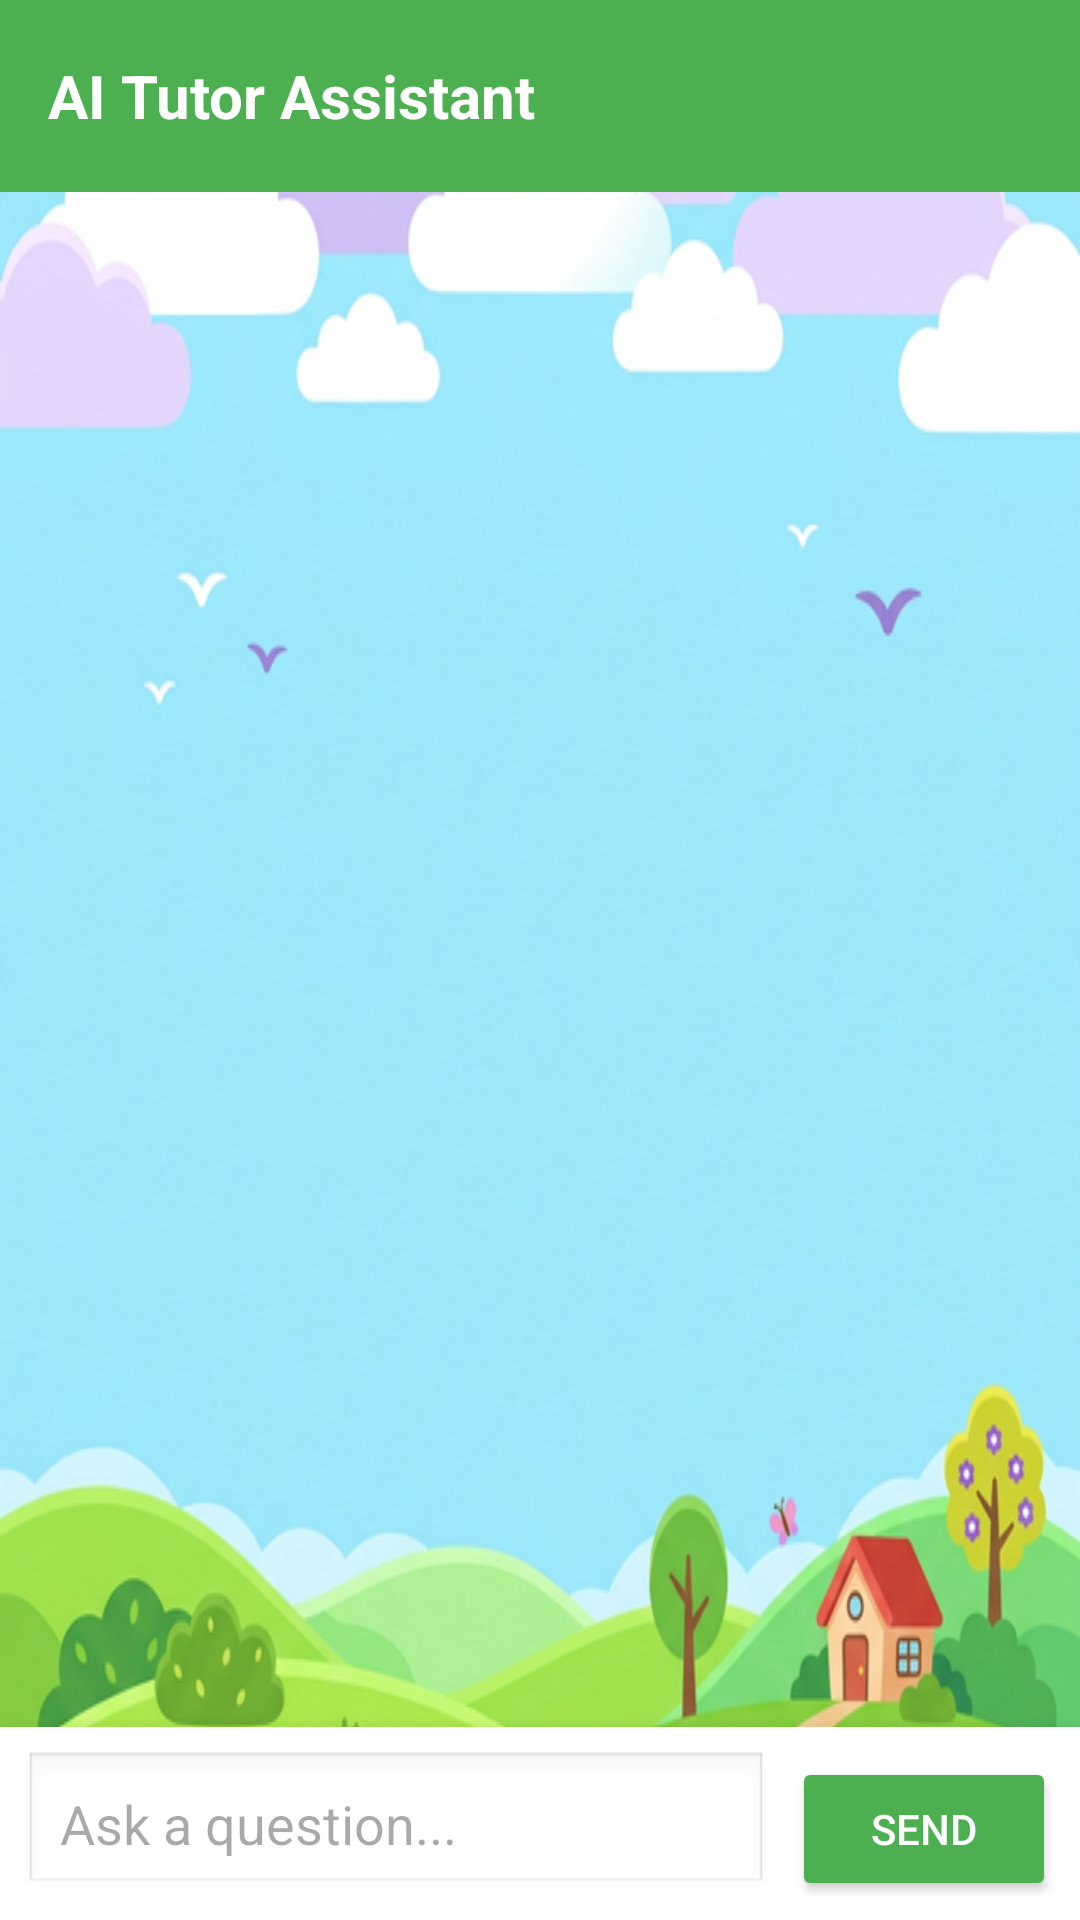

Here is an Android app screen rendered from its layout file. Give the layout XML and the strings, colors and styles it references.
<!-- AndroidManifest.xml: application theme Theme.RuralLearningApp -->
<!-- res/layout/activity_aichatbot.xml -->
<?xml version="1.0" encoding="utf-8"?>
<LinearLayout xmlns:android="http://schemas.android.com/apk/res/android"
    android:layout_width="match_parent"
    android:layout_height="match_parent"
    android:orientation="vertical"
    android:background="@drawable/app_background">

    <androidx.appcompat.widget.Toolbar
        android:id="@+id/chatToolbar"
        android:layout_width="match_parent"
        android:layout_height="?attr/actionBarSize"
        android:background="#4CAF50"
        android:elevation="4dp" >
        <TextView
            android:layout_width="wrap_content"
            android:layout_height="wrap_content"
            android:text="AI Tutor Assistant"
            android:textSize="20sp"
            android:textStyle="bold"
            android:textColor="#FFFFFF"/>
    </androidx.appcompat.widget.Toolbar>

    <androidx.recyclerview.widget.RecyclerView
        android:id="@+id/rvChat"
        android:layout_width="match_parent"
        android:layout_height="0dp"
        android:layout_weight="1"
        android:padding="8dp"
        android:clipToPadding="false"/>

    <LinearLayout
        android:layout_width="match_parent"
        android:layout_height="wrap_content"
        android:orientation="horizontal"
        android:padding="8dp"
        android:background="#FFFFFF"
        android:elevation="8dp">

        <EditText
            android:id="@+id/etMessage"
            android:layout_width="0dp"
            android:layout_height="wrap_content"
            android:layout_weight="1"
            android:hint="Ask a question..."
            android:background="@android:drawable/edit_text"
            android:padding="12dp"
            android:maxLines="3"/>

        <Button
            android:id="@+id/btnSend"
            android:layout_width="wrap_content"
            android:layout_height="wrap_content"
            android:text="Send"
            android:layout_marginStart="8dp"
            android:backgroundTint="#4CAF50"
            android:textColor="#FFFFFF"/>
    </LinearLayout>
</LinearLayout>
<!-- resources referenced by this layout -->
<resources>
  <!-- drawable app_background: png bitmap (drawable, 390578 bytes) -->
  <style name="Theme.RuralLearningApp" parent="Base.Theme.RuralLearningApp" />
  <style name="Base.Theme.RuralLearningApp" parent="Theme.Material3.Light.NoActionBar">
          
          
      </style>
</resources>
